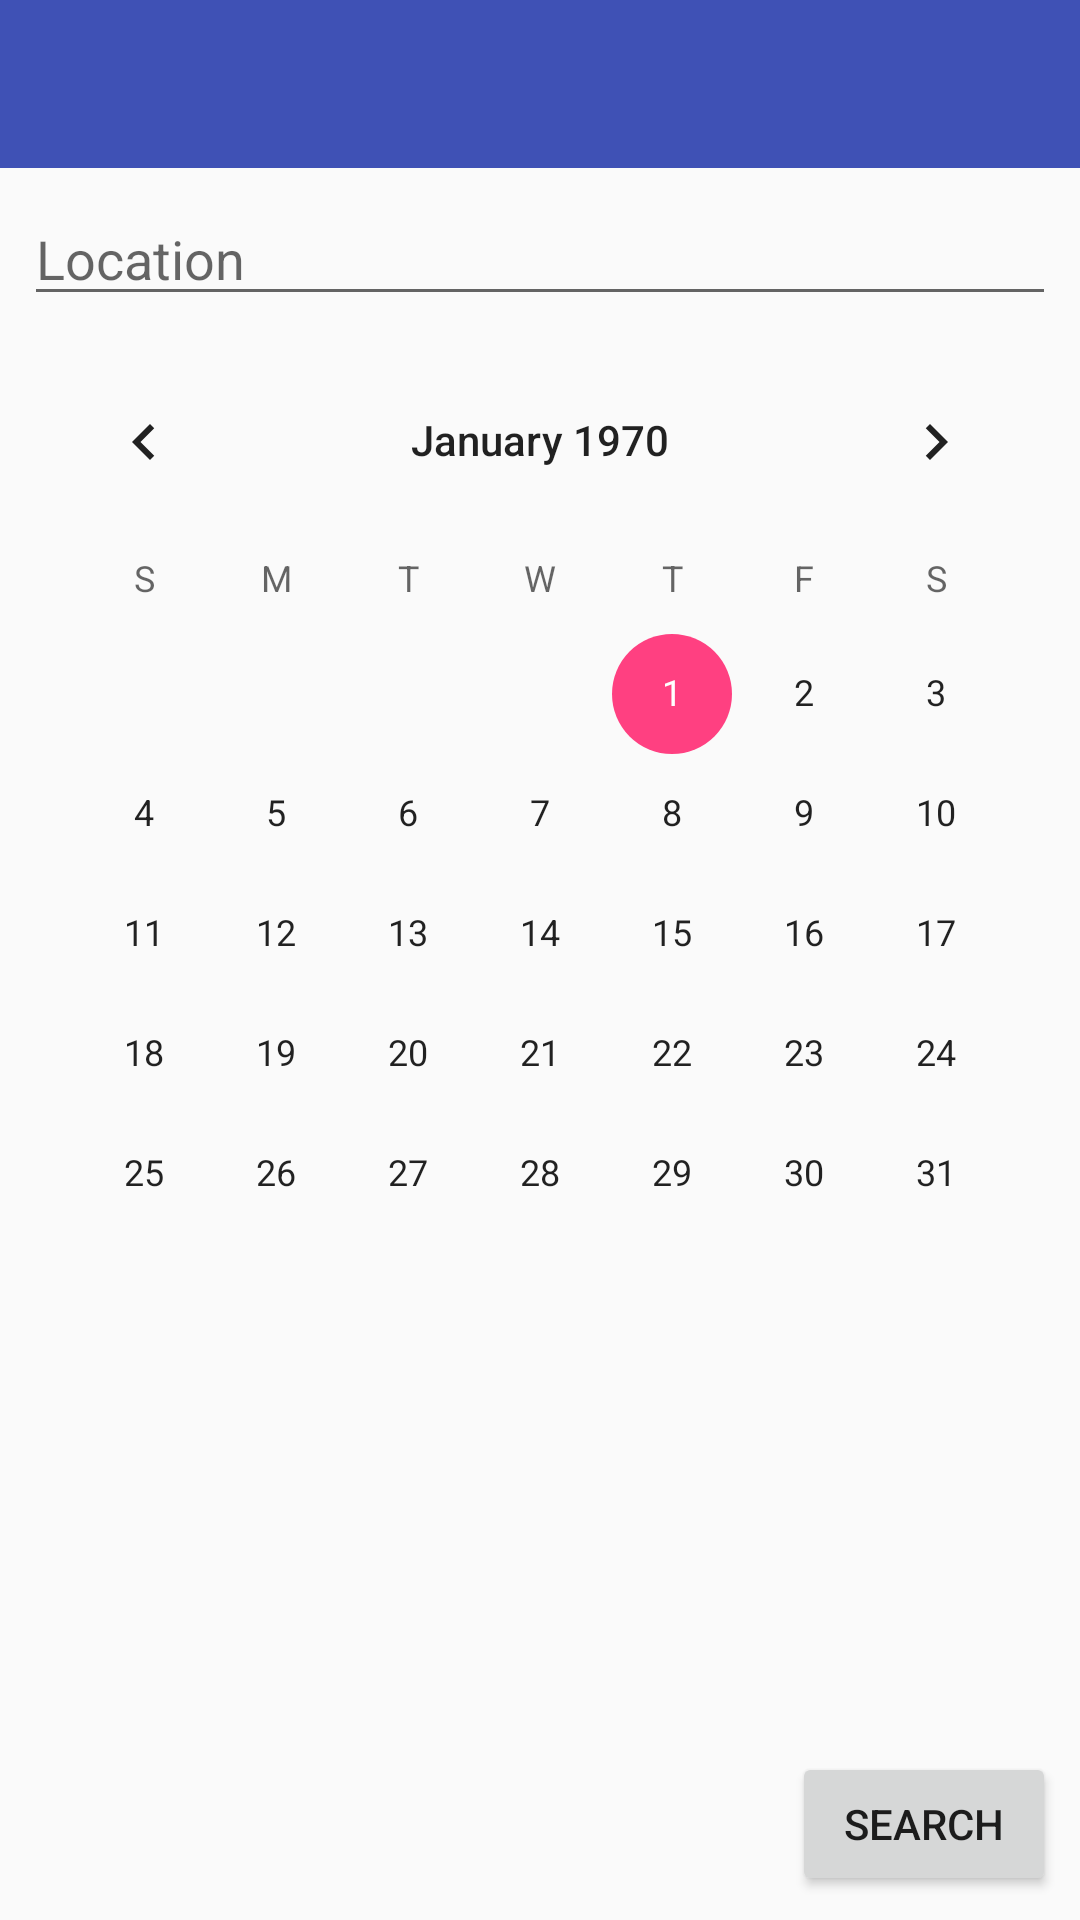

Produce the Android XML layout that renders to this screen, including the resource entries it uses.
<!-- AndroidManifest.xml: application theme AppTheme -->
<!-- res/layout/activity_booking_search.xml -->
<?xml version="1.0" encoding="utf-8"?>
<android.support.constraint.ConstraintLayout xmlns:android="http://schemas.android.com/apk/res/android"
    xmlns:app="http://schemas.android.com/apk/res-auto"
    xmlns:tools="http://schemas.android.com/tools"
    android:layout_width="match_parent"
    android:layout_height="match_parent"
    tools:context=".BookingSearch">

    <android.support.v7.widget.Toolbar
        android:id="@+id/booking_search_toolbar"
        android:layout_width="0dp"
        android:layout_height="wrap_content"
        android:background="?attr/colorPrimary"
        android:minHeight="?attr/actionBarSize"
        android:theme="?attr/actionBarTheme"
        app:layout_constraintEnd_toEndOf="parent"
        app:layout_constraintStart_toStartOf="parent"
        app:layout_constraintTop_toTopOf="parent" />

    <AutoCompleteTextView
        android:id="@+id/booking_search_location_input"
        android:layout_width="0dp"
        android:layout_height="wrap_content"
        android:layout_marginEnd="8dp"
        android:layout_marginLeft="8dp"
        android:layout_marginRight="8dp"
        android:layout_marginStart="8dp"
        android:layout_marginTop="8dp"
        android:hint="Location"
        app:layout_constraintEnd_toEndOf="parent"
        app:layout_constraintStart_toStartOf="parent"
        app:layout_constraintTop_toBottomOf="@+id/booking_search_toolbar" />

    <CalendarView
        android:id="@+id/calendarView"
        android:layout_width="wrap_content"
        android:layout_height="wrap_content"
        android:layout_marginEnd="8dp"
        android:layout_marginLeft="8dp"
        android:layout_marginRight="8dp"
        android:layout_marginStart="8dp"
        android:layout_marginTop="8dp"
        app:layout_constraintEnd_toEndOf="parent"
        app:layout_constraintStart_toStartOf="parent"
        app:layout_constraintTop_toBottomOf="@+id/booking_search_location_input" />

    <Button
        android:id="@+id/button"
        android:layout_width="wrap_content"
        android:layout_height="wrap_content"
        android:layout_marginBottom="8dp"
        android:layout_marginEnd="8dp"
        android:layout_marginRight="8dp"
        android:text="Search"
        app:layout_constraintBottom_toBottomOf="parent"
        app:layout_constraintEnd_toEndOf="parent" />
</android.support.constraint.ConstraintLayout>
<!-- resources referenced by this layout -->
<resources>
  <style name="AppTheme" parent="Theme.AppCompat.Light.DarkActionBar">
          <item name="colorPrimary">@color/colorPrimary</item>
          <item name="colorPrimaryDark">@color/colorPrimaryDark</item>
          <item name="colorAccent">@color/colorAccent</item>
          <item name="windowNoTitle">true</item>
          <item name="windowActionBar">false</item>
      </style>
  <color name="colorPrimary">#3F51B5</color>
  <color name="colorPrimaryDark">#303F9F</color>
  <color name="colorAccent">#FF4081</color>
</resources>
